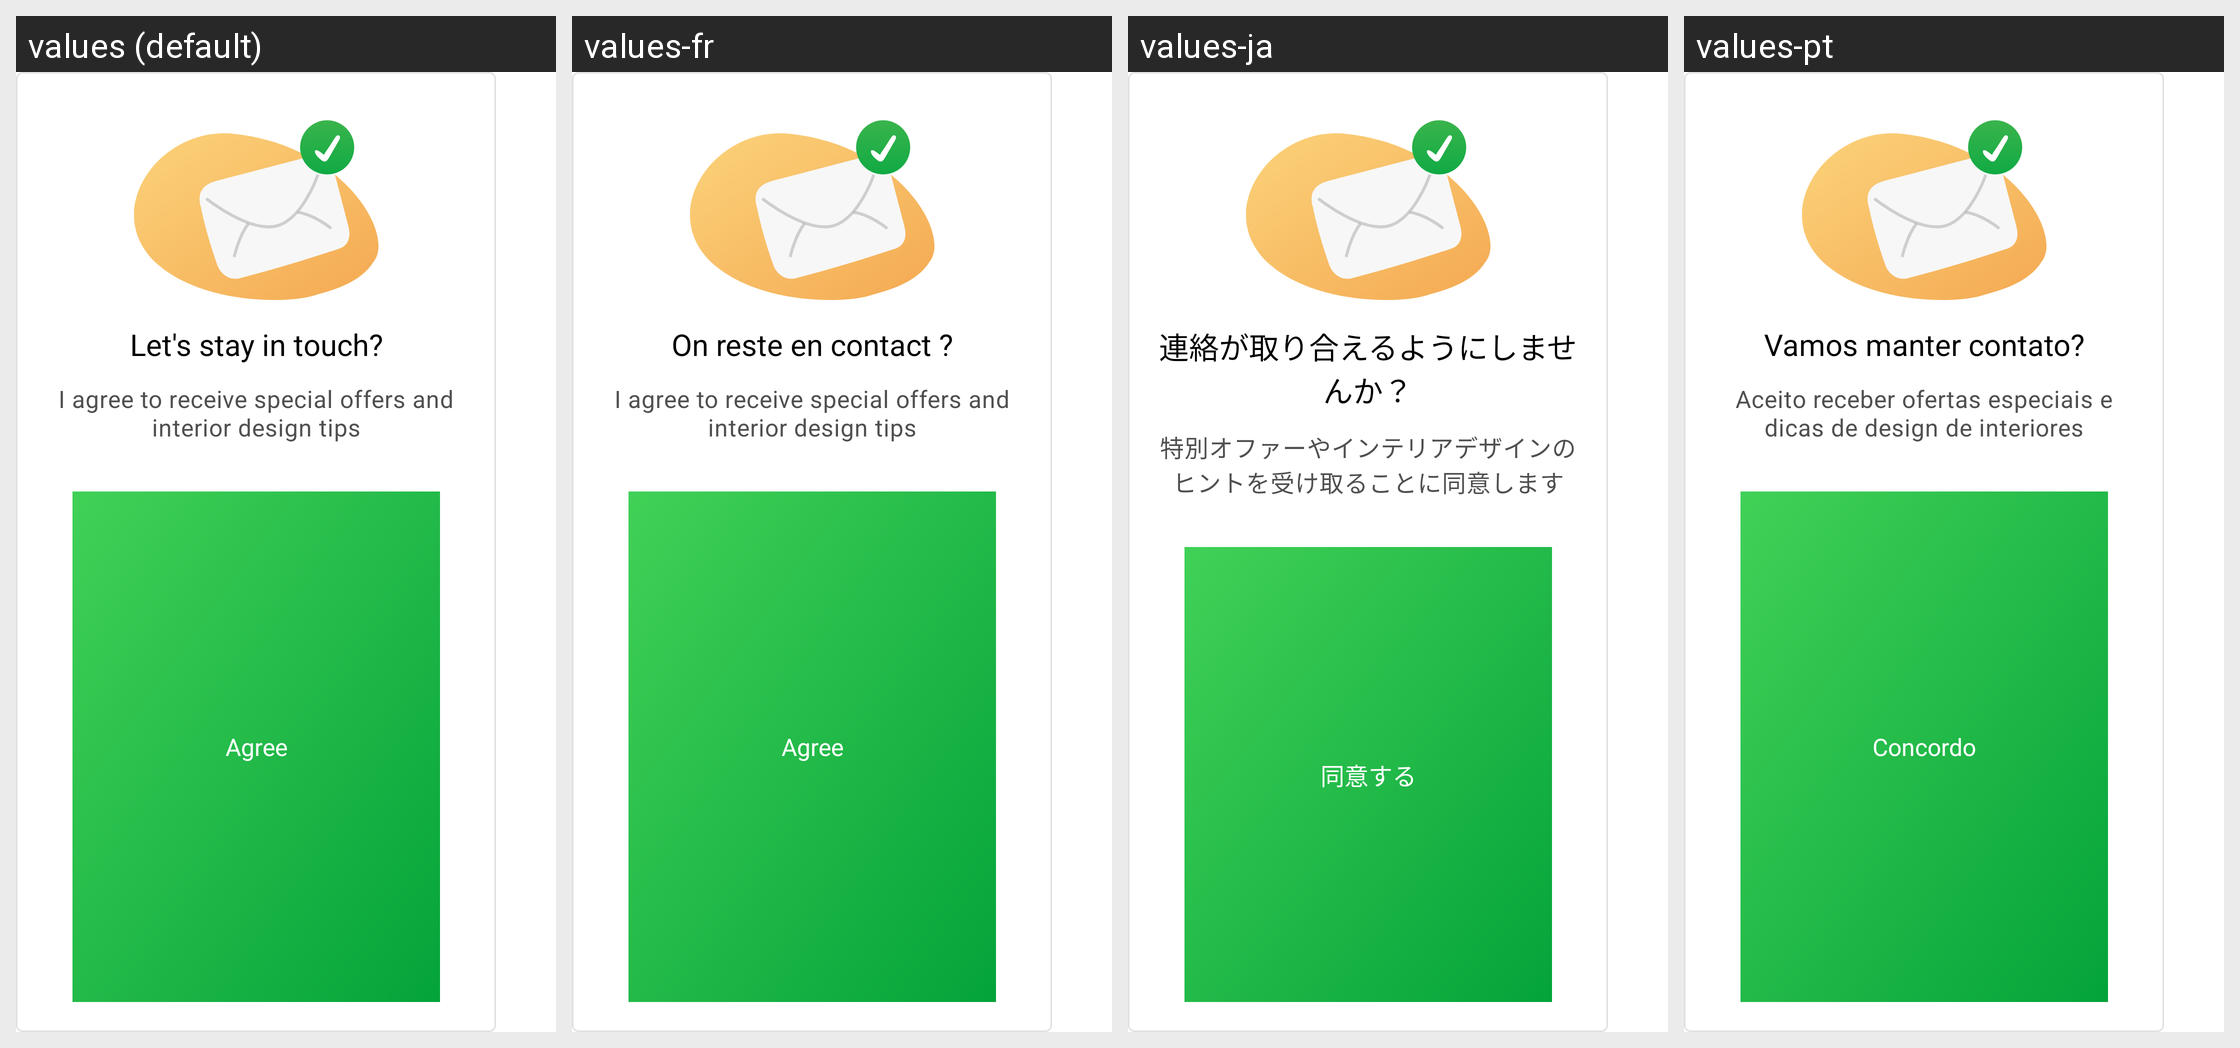

Translations of the strings shown on this Android screen, per locale in the grid:
Android screen res/layout/dialog_newsletter_agreement.xml rendered under 4 locales, left to right: values (default), values-fr, values-ja, values-pt. Device: Nexus 5 (rendered at 1080×1920; each locale shown at half size, 540×960, under a caption strip naming it); theme Theme.Planner5D.
Other locales in the repository, not shown: values-af, values-am, values-ar, values-as, values-az, values-az-rAZ, values-be, values-bg, values-bn, values-bs, values-ca, values-cs, values-da, values-de, values-de-rFO, values-el, values-en-rAU, values-en-rCA, values-en-rGB, values-en-rXC, values-es, values-es-rUS, values-et, values-eu, values-fa, values-fa-rIR, values-fi, values-fr-rCA, values-gl, values-gu, values-hi, values-hr, values-hu, values-hy, values-id, values-in, values-is, values-it, values-iw, values-ka, values-kk, values-km, values-kn, values-ko, values-ky, values-lo, values-lt, values-lv, values-mk, values-ml, values-mn, values-mr, values-ms, values-my, values-nb, values-ne, values-nl, values-or, values-pa, values-pl, values-pt-rBR, values-pt-rPT, values-ro, values-ru, values-si, values-sk, values-sl, values-sq, values-sr, values-sv, values-sw, values-ta, values-te, values-th, values-tl, values-tr, values-uk, values-ur, values-uz, values-vi, values-zh-rCN, values-zh-rHK, values-zh-rMO, values-zh-rTW, values-zu.
Strings drawn on this screen, with the default value and each locale's value (text and hints the layout hard-codes, and strings that could not be matched under every locale, appear in the picture but are not listed):

stay_in_touch
  values: Let's stay in touch?
  values-fr: On reste en contact ?
  values-ja: 連絡が取り合えるようにしませんか？
  values-pt: Vamos manter contato?

newsletter_agreement_agree_tips
  values: I agree to receive special offers and interior design tips
  values-fr: I agree to receive special offers and interior design tips  [not translated; the default value is used]
  values-ja: 特別オファーやインテリアデザインのヒントを受け取ることに同意します
  values-pt: Aceito receber ofertas especiais e dicas de design de interiores

newsletter_agreement_agree
  values: Agree
  values-fr: Agree  [not translated; the default value is used]
  values-ja: 同意する
  values-pt: Concordo
